Image classification data set "SMARTSYSTEMS" (LoicSchillings/SmartSystems on GitHub). Class labels (5): bebouwdekom, eindebebouwdekom, snelheid50, zone 30 sign, zone 50 sign.

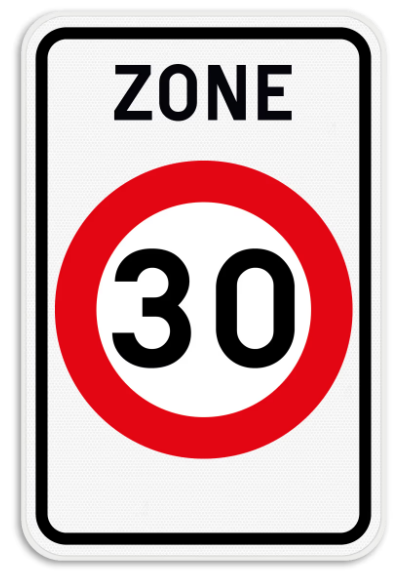
Label: zone 30 sign

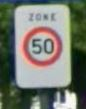
Label: zone 50 sign

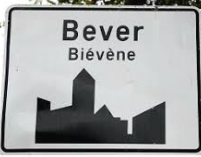
Label: bebouwdekom

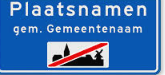
Label: eindebebouwdekom

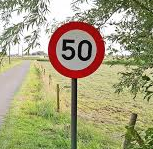
Label: snelheid50

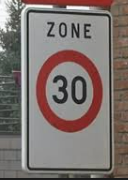
Label: zone 30 sign
